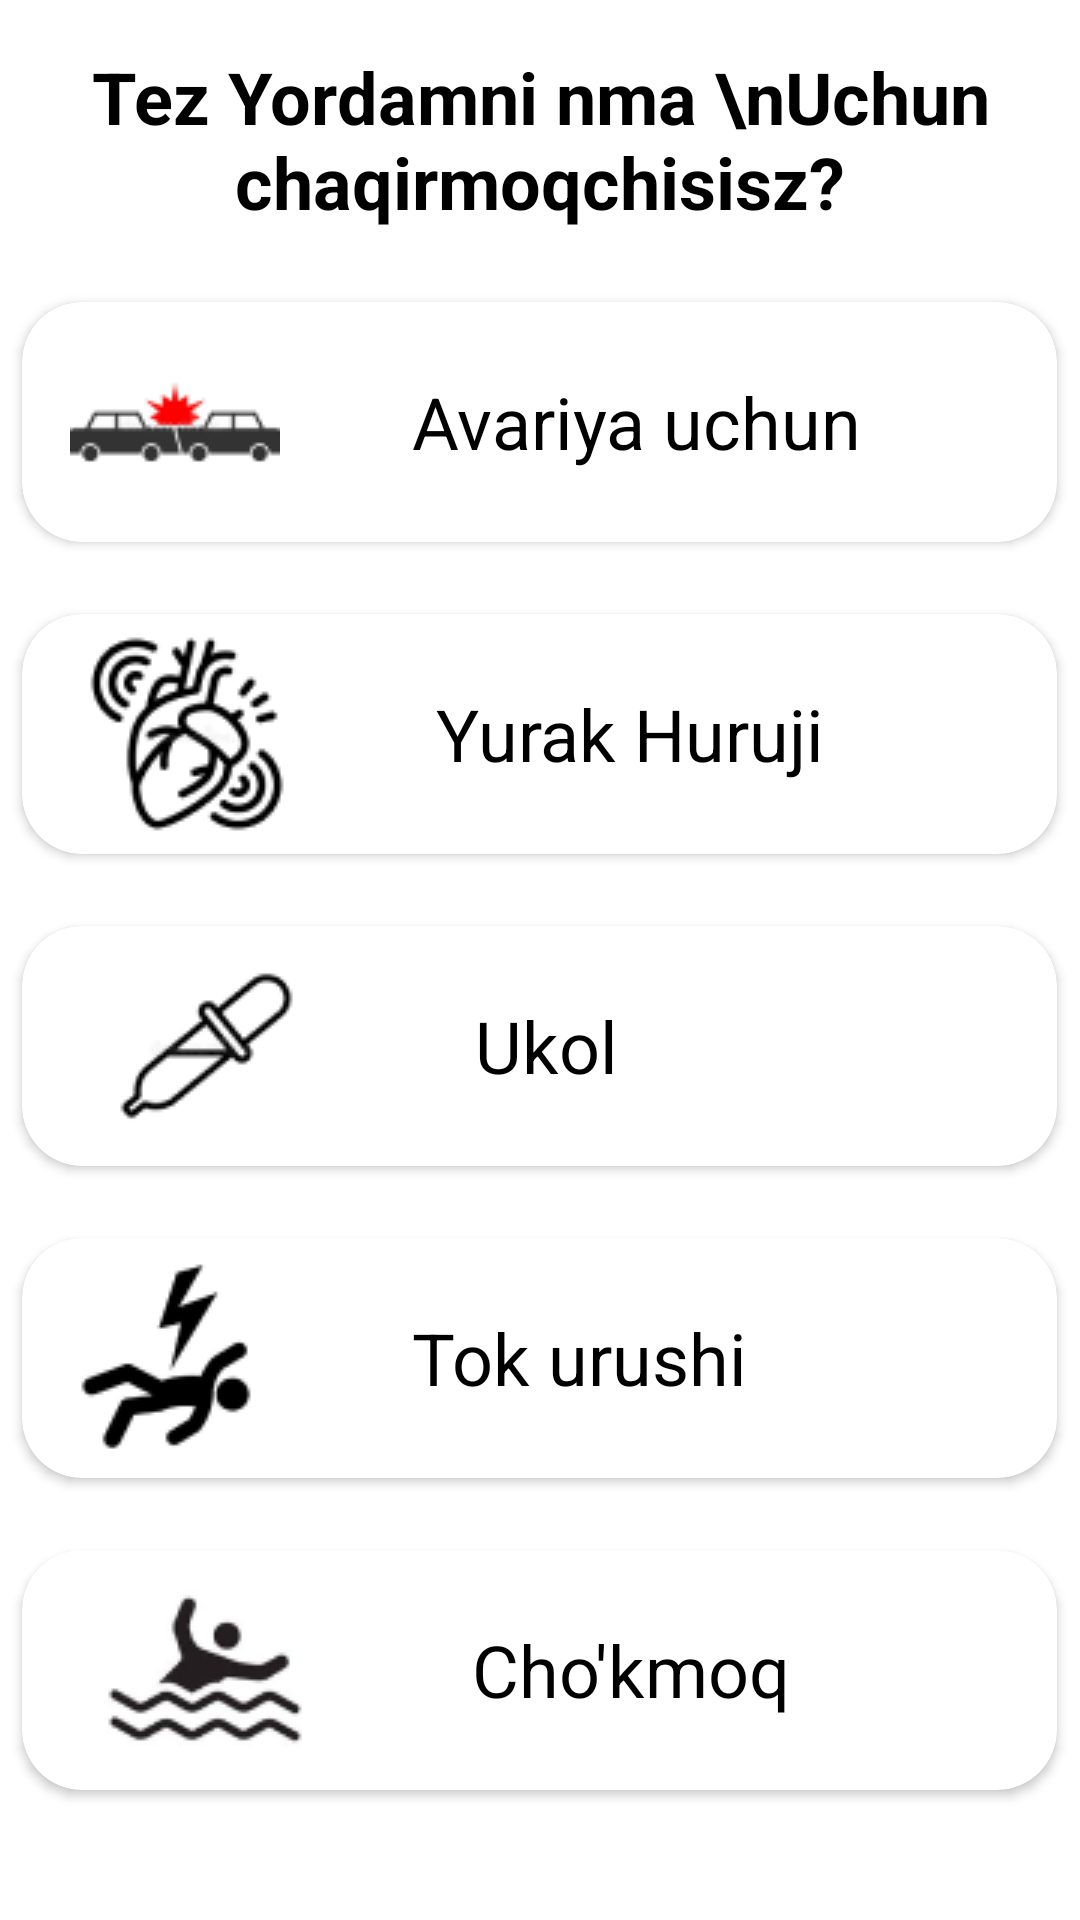

Android layout source for this screen:
<!-- AndroidManifest.xml: application theme Theme.Ambulance -->
<!-- res/layout/fragment_phone.xml -->
<?xml version="1.0" encoding="utf-8"?>
<androidx.constraintlayout.widget.ConstraintLayout xmlns:android="http://schemas.android.com/apk/res/android"
    xmlns:tools="http://schemas.android.com/tools"
    android:layout_width="match_parent"
    android:layout_height="match_parent"
    xmlns:app="http://schemas.android.com/apk/res-auto"
    android:background="@color/white"
    tools:context=".ui.phone.PhoneFragment">

<androidx.appcompat.widget.LinearLayoutCompat
    android:layout_width="match_parent"
    android:layout_height="match_parent"
    android:orientation="vertical">
    <TextView
        android:layout_width="match_parent"
        android:layout_height="wrap_content"
        android:maxLines="3"
        android:text="Tez Yordamni nma \nUchun chaqirmoqchisisz?"
        android:textAlignment="center"
        android:layout_marginTop="16dp"
        android:textColor="@color/black"
        android:textSize="24sp"
        android:textStyle="bold"/>


    <com.google.android.material.card.MaterialCardView
        android:id="@+id/cv_crash"
        android:layout_width="345dp"
        android:layout_height="80dp"
        android:elevation="2dp"
        app:cardBackgroundColor="@color/white"
        app:cardCornerRadius="20dp"
        app:cardElevation="2dp"
        android:layout_gravity="center_horizontal"
        android:layout_marginTop="24dp"
        app:layout_constraintEnd_toEndOf="parent"
        app:layout_constraintStart_toStartOf="parent"
        app:layout_constraintTop_toBottomOf="@+id/cv_item">

        <androidx.appcompat.widget.LinearLayoutCompat
            android:layout_width="match_parent"
            android:layout_height="match_parent"
            android:layout_gravity="center_vertical"
            android:orientation="horizontal">

            <ImageView
                android:layout_width="wrap_content"
                android:layout_height="wrap_content"
                android:layout_gravity="center_vertical"
                android:layout_marginStart="16dp"
                android:src="@drawable/descarga1" />

            <androidx.appcompat.widget.LinearLayoutCompat
                android:layout_width="match_parent"
                android:layout_height="match_parent"
                android:layout_gravity="center_vertical"
                android:layout_marginStart="24dp"
                android:orientation="vertical">

                <TextView
                    android:layout_width="match_parent"
                    android:layout_height="match_parent"
                    android:gravity="center_vertical"
                    android:maxLines="3"
                    android:paddingStart="20dp"
                    android:text="Avariya uchun"
                    android:textColor="@color/black"
                    android:textSize="24sp"

                    />

            </androidx.appcompat.widget.LinearLayoutCompat>


        </androidx.appcompat.widget.LinearLayoutCompat>


    </com.google.android.material.card.MaterialCardView>

    <com.google.android.material.card.MaterialCardView
        android:id="@+id/cv_yurak"
        android:layout_width="345dp"
        android:layout_height="80dp"
        android:elevation="2dp"
        app:cardBackgroundColor="@color/white"
        app:cardCornerRadius="20dp"
        app:cardElevation="2dp"
        android:layout_gravity="center_horizontal"
        android:layout_marginTop="24dp"
        app:layout_constraintEnd_toEndOf="parent"
        app:layout_constraintStart_toStartOf="parent"
        app:layout_constraintTop_toBottomOf="@+id/cv_item">
        <androidx.appcompat.widget.LinearLayoutCompat
            android:layout_width="match_parent"
            android:layout_height="match_parent"
            android:orientation="horizontal"
            android:layout_gravity="center_vertical">

        <ImageView
            android:layout_width="wrap_content"
            android:layout_height="wrap_content"
            android:src="@drawable/yurak"
            android:layout_gravity="center_vertical"
            android:layout_marginStart="16dp"
            />
        <androidx.appcompat.widget.LinearLayoutCompat
            android:layout_width="match_parent"
            android:layout_height="match_parent"
            android:orientation="vertical"
            android:layout_marginStart="24dp"
            android:layout_gravity="center_vertical">

            <TextView
                android:layout_width="match_parent"
                android:layout_height="match_parent"
                android:maxLines="3"
                android:text="Yurak Huruji"
                android:paddingStart="20dp"
                android:gravity="center_vertical"
                android:textColor="@color/black"
                android:textSize="24sp"

                />

        </androidx.appcompat.widget.LinearLayoutCompat>
        </androidx.appcompat.widget.LinearLayoutCompat>
    </com.google.android.material.card.MaterialCardView>
    <com.google.android.material.card.MaterialCardView
        android:id="@+id/cv_ukol"
        android:layout_width="345dp"
        android:layout_height="80dp"
        android:elevation="2dp"
        app:cardBackgroundColor="@color/white"
        app:cardCornerRadius="20dp"
        app:cardElevation="2dp"
        android:layout_gravity="center_horizontal"
        android:layout_marginTop="24dp"
        app:layout_constraintEnd_toEndOf="parent"
        app:layout_constraintStart_toStartOf="parent"
        app:layout_constraintTop_toBottomOf="@+id/cv_item">
        <androidx.appcompat.widget.LinearLayoutCompat
            android:layout_width="match_parent"
            android:layout_height="match_parent"
            android:orientation="horizontal"
            android:layout_gravity="center_vertical">

            <ImageView
                android:layout_width="wrap_content"
                android:layout_height="wrap_content"
                android:src="@drawable/ukol"
                android:layout_gravity="center_vertical"
                android:layout_marginStart="16dp"
                />
            <androidx.appcompat.widget.LinearLayoutCompat
                android:layout_width="match_parent"
                android:layout_height="match_parent"
                android:orientation="vertical"
                android:layout_marginStart="24dp"
                android:layout_gravity="center_vertical">

                <TextView
                    android:layout_width="match_parent"
                    android:layout_height="match_parent"
                    android:maxLines="3"
                    android:text="Ukol"
                    android:paddingStart="20dp"
                    android:gravity="center_vertical"
                    android:textColor="@color/black"
                    android:textSize="24sp"

                    />

            </androidx.appcompat.widget.LinearLayoutCompat>
        </androidx.appcompat.widget.LinearLayoutCompat>


    </com.google.android.material.card.MaterialCardView>
    <com.google.android.material.card.MaterialCardView
        android:id="@+id/cv_tok"
        android:layout_width="345dp"
        android:layout_height="80dp"
        android:elevation="2dp"
        app:cardBackgroundColor="@color/white"
        app:cardCornerRadius="20dp"
        app:cardElevation="2dp"
        android:layout_gravity="center_horizontal"
        android:layout_marginTop="24dp"
        app:layout_constraintEnd_toEndOf="parent"
        app:layout_constraintStart_toStartOf="parent"
        app:layout_constraintTop_toBottomOf="@+id/cv_item">
        <androidx.appcompat.widget.LinearLayoutCompat
            android:layout_width="match_parent"
            android:layout_height="match_parent"
            android:orientation="horizontal"
            android:layout_gravity="center_vertical">

            <ImageView
                android:layout_width="wrap_content"
                android:layout_height="wrap_content"
                android:src="@drawable/tok"
                android:layout_gravity="center_vertical"
                android:layout_marginStart="16dp"
                />
            <androidx.appcompat.widget.LinearLayoutCompat
                android:layout_width="match_parent"
                android:layout_height="match_parent"
                android:orientation="vertical"
                android:layout_marginStart="24dp"
                android:layout_gravity="center_vertical">

                <TextView
                    android:layout_width="match_parent"
                    android:layout_height="match_parent"
                    android:maxLines="3"
                    android:text="Tok urushi"
                    android:paddingStart="20dp"
                    android:gravity="center_vertical"
                    android:textColor="@color/black"
                    android:textSize="24sp"

                    />


            </androidx.appcompat.widget.LinearLayoutCompat>


        </androidx.appcompat.widget.LinearLayoutCompat>


    </com.google.android.material.card.MaterialCardView>
    <com.google.android.material.card.MaterialCardView
        android:id="@+id/cv_chokish"
        android:layout_width="345dp"
        android:layout_height="80dp"
        android:elevation="2dp"
        app:cardBackgroundColor="@color/white"
        app:cardCornerRadius="20dp"
        app:cardElevation="2dp"
        android:layout_gravity="center_horizontal"
        android:layout_marginTop="24dp"
        app:layout_constraintEnd_toEndOf="parent"
        app:layout_constraintStart_toStartOf="parent"
        app:layout_constraintTop_toBottomOf="@+id/cv_item">
        <androidx.appcompat.widget.LinearLayoutCompat
            android:layout_width="match_parent"
            android:layout_height="match_parent"
            android:orientation="horizontal"
            android:layout_gravity="center_vertical">

            <ImageView
                android:layout_width="wrap_content"
                android:layout_height="wrap_content"
                android:src="@drawable/chokish"
                android:layout_gravity="center_vertical"
                android:layout_marginStart="16dp"
                />
            <androidx.appcompat.widget.LinearLayoutCompat
                android:layout_width="150dp"
                android:layout_height="match_parent"
                android:orientation="vertical"
                android:layout_marginStart="24dp"
                android:layout_gravity="center_vertical">

                <TextView
                    android:layout_width="match_parent"
                    android:layout_height="match_parent"
                    android:maxLines="3"
                    android:text="Cho'kmoq"
                    android:paddingStart="20dp"
                    android:gravity="center_vertical"
                    android:textColor="@color/black"
                    android:textSize="24sp"

                    />

            </androidx.appcompat.widget.LinearLayoutCompat>

        </androidx.appcompat.widget.LinearLayoutCompat>


    </com.google.android.material.card.MaterialCardView>
</androidx.appcompat.widget.LinearLayoutCompat>
</androidx.constraintlayout.widget.ConstraintLayout>
<!-- resources referenced by this layout -->
<resources>
  <color name="black">#FF000000</color>
  <color name="white">#FFFFFFFF</color>
  <!-- drawable chokish: png bitmap (drawable, 5374 bytes) -->
  <!-- drawable descarga1: png bitmap (drawable, 2483 bytes) -->
  <!-- drawable tok: png bitmap (drawable, 2799 bytes) -->
  <!-- drawable ukol: png bitmap (drawable, 2930 bytes) -->
  <!-- drawable yurak: png bitmap (drawable, 4500 bytes) -->
  <style name="Theme.Ambulance" parent="Theme.MaterialComponents.DayNight.NoActionBar">
          
          <item name="colorPrimary">@color/purple_500</item>
          <item name="colorPrimaryVariant">@color/purple_700</item>
          <item name="colorOnPrimary">@color/white</item>
          
          <item name="colorSecondary">@color/teal_200</item>
          <item name="colorSecondaryVariant">@color/teal_700</item>
          <item name="colorOnSecondary">@color/black</item>
          
          <item name="android:statusBarColor">?attr/colorPrimaryVariant</item>
          
      </style>
  <color name="purple_500">#FF6200EE</color>
  <color name="purple_700">#FF3700B3</color>
  <color name="teal_200">#FF03DAC5</color>
  <color name="teal_700">#FF018786</color>
</resources>
